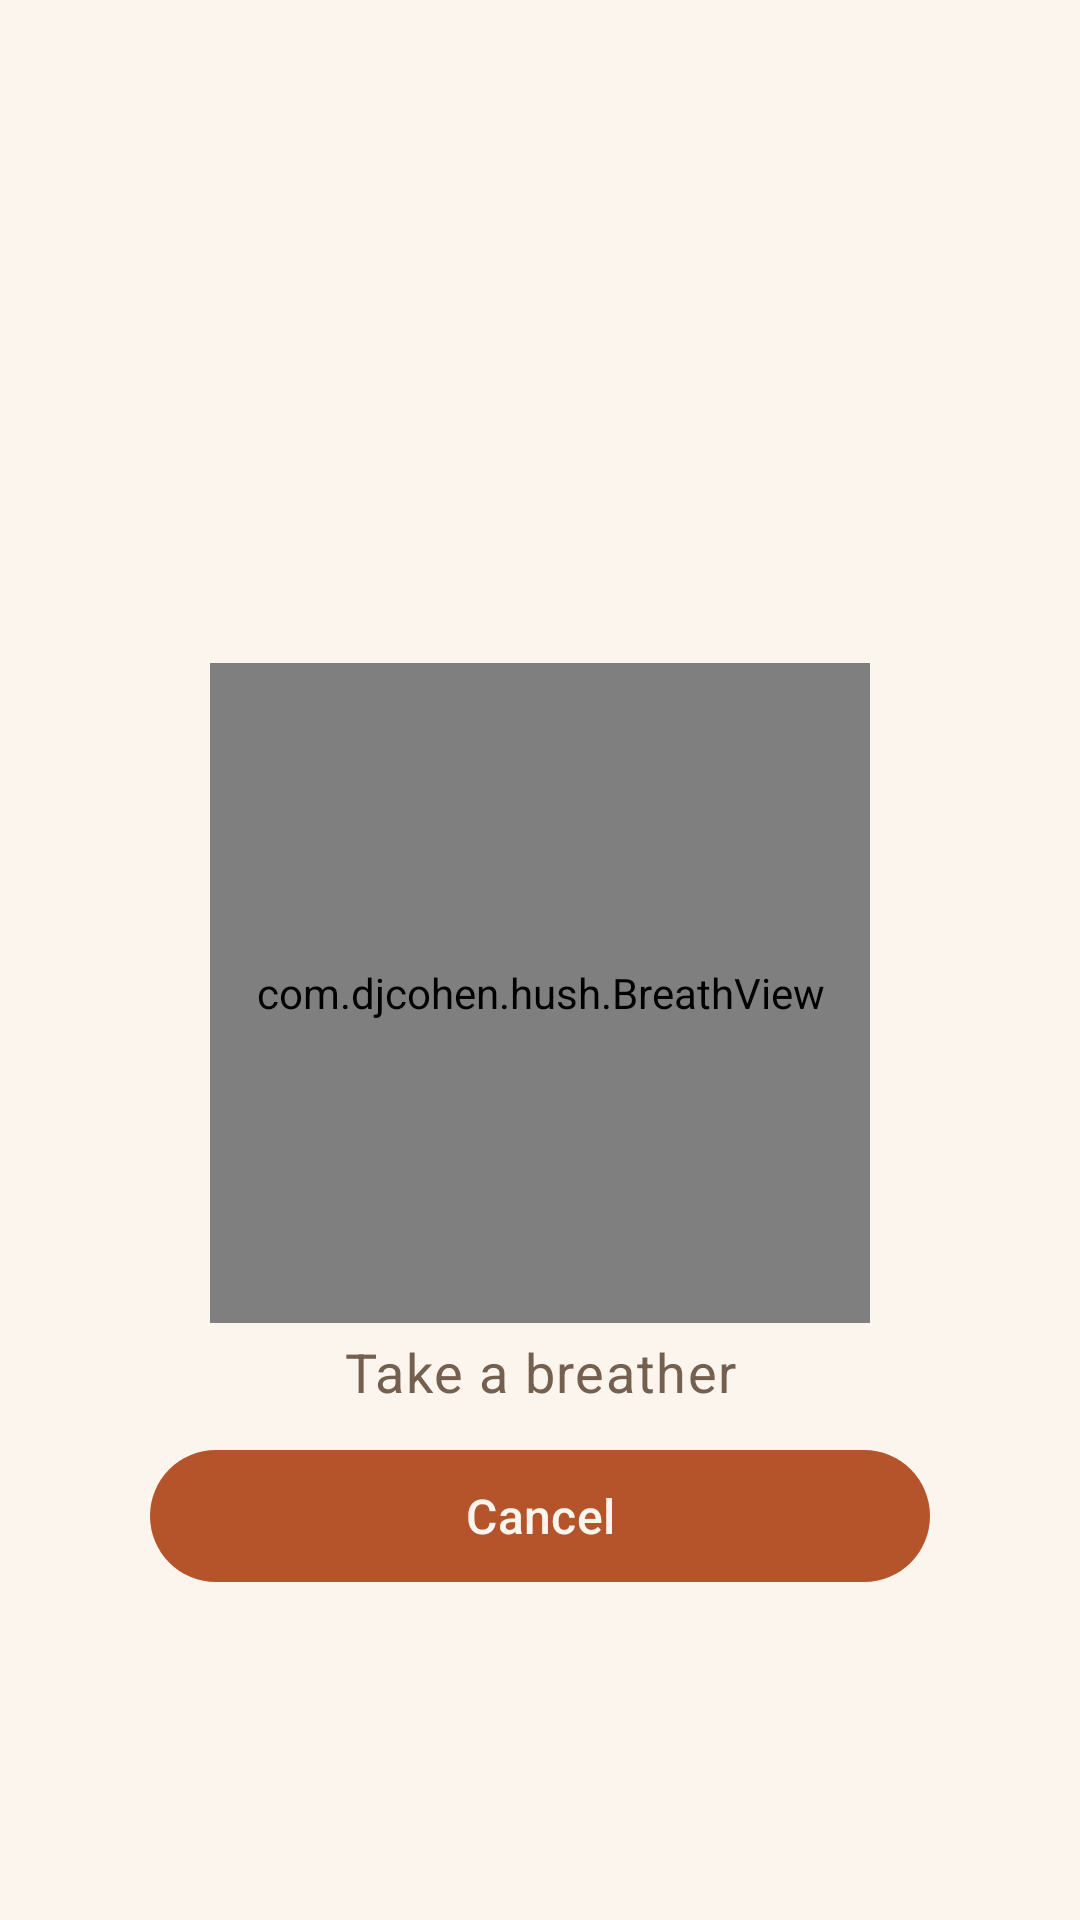

Here is an Android app screen rendered from its layout file. Give the layout XML and the strings, colors and styles it references.
<!-- AndroidManifest.xml: application theme Theme.Hush -->
<!-- res/layout/overlay_intervention.xml -->
<?xml version="1.0" encoding="utf-8"?>
<FrameLayout xmlns:android="http://schemas.android.com/apk/res/android"
    xmlns:app="http://schemas.android.com/apk/res-auto"
    xmlns:tools="http://schemas.android.com/tools"
    android:layout_width="match_parent"
    android:layout_height="match_parent">

    <FrameLayout
        android:id="@+id/panel"
        android:layout_width="match_parent"
        android:layout_height="match_parent"
        android:background="?attr/pNight">

        <ScrollView
            android:id="@+id/scrollView"
            android:layout_width="match_parent"
            android:layout_height="match_parent"
            android:fadeScrollbars="false"
            android:fillViewport="true"
            android:scrollbars="vertical">

            <LinearLayout
                android:id="@+id/content"
                android:layout_width="match_parent"
                android:layout_height="wrap_content"
                android:gravity="center"
                android:orientation="vertical"
                android:padding="36dp">

                <TextView
                    android:id="@+id/openingText"
                    android:layout_width="wrap_content"
                    android:layout_height="wrap_content"
                    android:fontFamily="sans-serif-medium"
                    android:gravity="center"
                    android:textColor="?attr/pTextPrimary"
                    android:textSize="22sp"
                    tools:text="Opening Instagram" />

                <TextView
                    android:id="@+id/attemptsText"
                    android:layout_width="wrap_content"
                    android:layout_height="wrap_content"
                    android:layout_marginTop="8dp"
                    android:gravity="center"
                    android:textColor="?attr/pTextDim"
                    android:textSize="14sp"
                    tools:text="Last opened 10m ago, tried 5 times in the last 24h" />

                
                <FrameLayout
                    android:id="@+id/topSlot"
                    android:layout_width="wrap_content"
                    android:layout_height="44dp"
                    android:layout_marginTop="10dp"
                    android:minWidth="140dp">

                <TextView
                        android:id="@+id/cornerTimer"
                        android:layout_width="wrap_content"
                        android:layout_height="wrap_content"
                        android:layout_gravity="center"
                        android:background="@drawable/timer_chip"
                        android:fontFamily="sans-serif-medium"
                        android:gravity="center"
                        android:minWidth="44dp"
                        android:paddingHorizontal="14dp"
                        android:paddingVertical="6dp"
                        android:textColor="?attr/pTextPrimary"
                        android:textSize="16sp"
                        android:visibility="gone" />
    
                    
                    <com.google.android.material.button.MaterialButton
                        android:id="@+id/topOpenButton"
                        android:layout_width="wrap_content"
                        android:layout_height="wrap_content"
                        android:layout_gravity="center"
                        android:minWidth="140dp"
                        android:minHeight="44dp"
                        android:insetTop="0dp"
                        android:insetBottom="0dp"
                        android:paddingHorizontal="28dp"
                        android:paddingVertical="0dp"
                        android:textSize="16sp"
                        android:text="@string/overlay_open"
                        android:visibility="invisible"
                        app:cornerRadius="22dp" />
                </FrameLayout>

                <FrameLayout
                    android:layout_width="wrap_content"
                    android:layout_height="wrap_content"
                    android:layout_marginTop="2dp"
                    android:layout_marginBottom="4dp">

                    <FrameLayout
                        android:id="@+id/breathFrame"
                        android:layout_width="220dp"
                        android:layout_height="220dp"
                        android:layout_gravity="center">

                        <com.djcohen.hush.BreathView
                            android:id="@+id/breathCircle"
                            android:layout_width="match_parent"
                            android:layout_height="match_parent" />

                        <TextView
                            android:id="@+id/countdownText"
                            android:layout_width="wrap_content"
                            android:layout_height="wrap_content"
                            android:layout_gravity="center"
                            android:fontFamily="sans-serif-thin"
                            android:textColor="?attr/pNight"
                            android:textSize="76sp"
                            tools:text="8" />
                    </FrameLayout>

                    <com.djcohen.hush.PuzzleHost
                        android:id="@+id/puzzleView"
                        android:layout_width="match_parent"
                        android:layout_height="wrap_content"
                        android:layout_gravity="center"
                        android:visibility="gone" />
                </FrameLayout>

                <TextView
                    android:id="@+id/phaseText"
                    android:layout_width="wrap_content"
                    android:layout_height="wrap_content"
                    android:layout_marginBottom="8dp"
                    android:fontFamily="sans-serif-medium"
                    android:gravity="center"
                    android:minHeight="28dp"
                    android:textColor="?attr/pTextPrimary"
                    android:textSize="20sp"
                    android:visibility="gone" />

                <TextView
                    android:id="@+id/breatheText"
                    android:layout_width="wrap_content"
                    android:layout_height="wrap_content"
                    android:gravity="center"
                    android:letterSpacing="0.03"
                    android:text="@string/overlay_breathe"
                    android:textColor="?attr/pTextDim"
                    android:textSize="18sp" />

                <LinearLayout
                    android:id="@+id/buttonsRow"
                    android:layout_width="match_parent"
                    android:layout_height="wrap_content"
                    android:layout_marginTop="10dp"
                    android:gravity="center"
                    android:orientation="vertical">

                    
                    <com.google.android.material.button.MaterialButton
                        android:id="@+id/closeButton"
                        android:layout_width="260dp"
                        android:layout_height="wrap_content"
                        android:minHeight="52dp"
                        android:text="@string/overlay_close"
                        android:textSize="16sp"
                        app:cornerRadius="26dp" />
                    
                    <com.google.android.material.button.MaterialButton
                        android:id="@+id/puzzleButton"
                        style="@style/Widget.Material3.Button.OutlinedButton"
                        android:layout_width="260dp"
                        android:layout_height="wrap_content"
                        android:layout_marginTop="10dp"
                        android:minHeight="52dp"
                        android:text="@string/overlay_puzzle"
                        android:textColor="?attr/pBreath"
                        android:textSize="16sp"
                        android:visibility="gone"
                        app:cornerRadius="26dp"
                        app:strokeColor="?attr/pBreath"
                        app:strokeWidth="2dp" />


                </LinearLayout>

                
                <LinearLayout
                    android:id="@+id/altSection"
                    android:layout_width="match_parent"
                    android:layout_height="wrap_content"
                    android:layout_marginTop="20dp"
                    android:gravity="center_horizontal"
                    android:orientation="vertical"
                    android:visibility="gone">

                    <TextView
                        android:layout_width="wrap_content"
                        android:layout_height="wrap_content"
                        android:text="@string/overlay_instead"
                        android:textColor="?attr/pTextDim"
                        android:textSize="13sp" />

                    <LinearLayout
                        android:id="@+id/altRow"
                        android:layout_width="wrap_content"
                        android:layout_height="wrap_content"
                        android:layout_marginTop="8dp"
                        android:orientation="horizontal" />
                </LinearLayout>

            </LinearLayout>
        </ScrollView>

    </FrameLayout>
    
    <View
        android:id="@+id/shadeGrabber"
        android:layout_width="match_parent"
        android:layout_height="40dp"
        android:layout_gravity="top"
        android:clickable="true"
        android:focusable="false" />
</FrameLayout>
<!-- resources referenced by this layout -->
<resources>
  <!-- drawable timer_chip (drawable) -->
  <?xml version="1.0" encoding="utf-8"?>
  <shape xmlns:android="http://schemas.android.com/apk/res/android"
      android:shape="rectangle">
      <solid android:color="?attr/pBreathContainer" />
      <corners android:radius="16dp" />
  </shape>
  <string name="overlay_breathe">Take a breather</string>
  <string name="overlay_close">Cancel</string>
  <string name="overlay_instead">Or open instead</string>
  <string name="overlay_open">Open anyway</string>
  <string name="overlay_puzzle">Play a puzzle</string>
  <style name="Theme.Hush" parent="Theme.Material3.DayNight.NoActionBar">
          <item name="pNight">@color/ember_night</item>
          <item name="pPanel">@color/ember_panel</item>
          <item name="pPanelVariant">@color/ember_panel_variant</item>
          <item name="pBreath">@color/ember_breath</item>
          <item name="pBreathContainer">@color/ember_breath_container</item>
          <item name="pTextPrimary">@color/ember_text_primary</item>
          <item name="pTextDim">@color/ember_text_dim</item>
          <item name="pOutline">@color/ember_outline</item>
          <item name="colorPrimary">@color/ember_breath</item>
          <item name="colorOnPrimary">@color/ember_night</item>
          <item name="colorPrimaryContainer">@color/ember_breath_container</item>
          <item name="colorOnPrimaryContainer">@color/ember_breath</item>
          <item name="colorSecondary">@color/ember_breath</item>
          <item name="colorOnSecondary">@color/ember_night</item>
          <item name="colorSecondaryContainer">@color/ember_panel_variant</item>
          <item name="colorOnSecondaryContainer">@color/ember_text_primary</item>
          <item name="android:colorBackground">@color/ember_night</item>
          <item name="colorSurface">@color/ember_panel</item>
          <item name="colorSurfaceVariant">@color/ember_panel_variant</item>
          <item name="colorOnSurface">@color/ember_text_primary</item>
          <item name="colorOnSurfaceVariant">@color/ember_text_dim</item>
          <item name="colorOutline">@color/ember_outline</item>
          <item name="colorOutlineVariant">@color/ember_outline</item>
      </style>
  <color name="ember_night">#FBF5EE</color>
  <color name="ember_panel">#F3E8DB</color>
  <color name="ember_panel_variant">#EADBC9</color>
  <color name="ember_breath">#B5532B</color>
  <color name="ember_breath_container">#F0D2C0</color>
  <color name="ember_text_primary">#2E2018</color>
  <color name="ember_text_dim">#75604F</color>
  <color name="ember_outline">#DCC8B0</color>
</resources>
